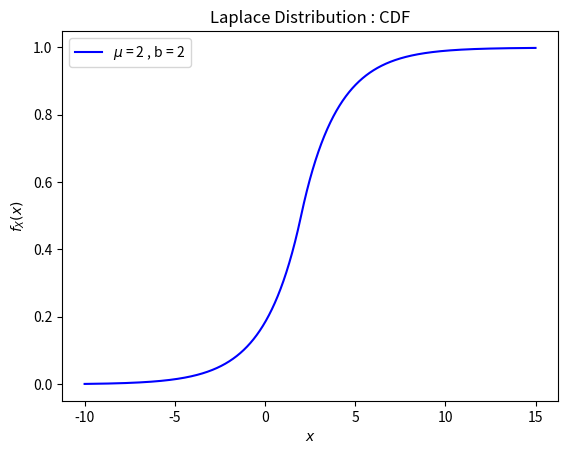

Write Python code to recreate this figure.
# Laplace Distribution -> part(ii) -> CDF (using Reimann Sum)

import numpy as np
from matplotlib import pyplot as plt

mu = 2
b = 2
dx = 0.01

def laplace_pdf(x):
    return (np.exp(-abs(x-mu)/b))/(2*b)

CDF = list()

def RSum_pdf(x):
    sum = 0
    for i in x:
        sum = sum + laplace_pdf(i)*dx
        CDF.append(sum)

x = np.arange(-10, 15, dx)
RSum_pdf(x)
plt.plot(x, CDF, color = 'blue', label = "$\mu$ = 2 , b = 2")
plt.xlabel("$x$")
plt.ylabel("$f_X(x)$")
plt.legend()
plt.title("Laplace Distribution : CDF")

plt.show()
